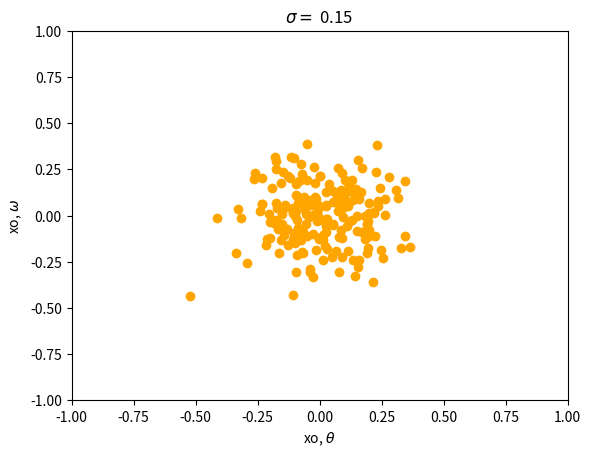

The matplotlib source for this figure: (Note: this script raises an exception after producing the figure.)
import numpy as np
from scipy.stats import norm
import seaborn as sns
import pandas as pd
import matplotlib.pyplot as plt


def clamp(number, min, max):
    if number < min:
        return min
    elif number > max:
        return max
    else:
        return number


# this system is based on the Algorithm's for Validation (Kochenderfer et al.) example case!
class Disturbance:
    def __init__(self, xo, xa, xs):
        self.xo = xo
        self.xa = xa
        self.xs = xs
        pass


class DisturbanceDistribution:
    def __init__(self, Do, Da, Ds):
        self.Do = Do
        self.Da = Da
        self.Ds = Ds
        pass


def plot_observation_disturbances(xs, sigma):
    fig, ax = plt.subplots()
    for x in xs:
        ax.scatter(x.xo[0, 0], x.xo[1, 0], color="orange")
    ax.set_xlabel(r"xo, $\theta$")
    ax.set_ylabel(r"xo, $\omega$")
    ax.set_xlim((-1, 1))
    ax.set_ylim((-1, 1))
    ax.set_title(r"$\sigma = $ " + f"{sigma}")
    plt.savefig(f"../../results/disturbance_plot_{sigma}.svg", dpi=300)
    return ax


def plot_trajectories(theta_matrix, sigma):
    fig, ax = plt.subplots()
    ax.plot(theta_matrix, color="steelblue", alpha=0.5, linewidth=0.8)
    plt.axhline(np.pi / 4, color="red", linewidth=1)
    plt.axhline(-np.pi / 4, color="red", linewidth=1)
    ax.set_title(r"$\sigma = $ " + f"{sigma}")
    plt.xlabel("t, [s]")
    plt.ylabel(r"$\theta$, [rad]")
    plt.savefig(f"../../results/inverted_pendulum_{sigma}.svg", dpi=300)
    return ax


class InvertedPendulum:
    def __init__(self, m, l, dt):
        self.m = m  # mass of the pendulum
        self.l = l  # length of the pendulum
        self.dt = dt  # time step in seconds
        self.g = 9.81  # m/s**2, gravitational constant
        self.w_max = 8.0  # maximum angular velocity
        self.a_max = 2.0  # maximum applicable torque
        self.alpha = np.array(
            [[-15, -8]]
        )  # (1 x 2) gain matrix for proportional control

    def get_initial_state(self):
        theta0 = np.random.uniform(-np.pi / 16, np.pi / 16)
        w0 = np.random.uniform(-1.0, 1.0)
        return theta0, w0

    def get_observation(self, s, xo):
        # additive noise sensor
        # grab disturbance distribution from init and sample
        s = np.array([[s[0]], [s[1]]])
        return s + xo

    def get_action(self, o, xa):
        # proportional counter
        # take the dot product of the gain matrix and the observation
        torque = self.alpha @ o
        return torque[0][0] + xa[0]

    def get_state(self, s, a, xs):
        """Gets values for the next state.

        Args:
            s (tuple): theta, w - current angle and angular velocity
            a (_type_): action, proposed torque from controller
        Returns:
            theta, omega: updated state variables
        """
        theta, w = s[0], s[1]
        dt, g, m, l = self.dt, self.g, self.m, self.l
        a = clamp(a, -1 * self.a_max, self.a_max)
        w = w + ((3 * g / (2 * l)) * np.sin(theta) + (3 * a) / (m * l**2)) * dt
        theta = theta + w * dt
        w = clamp(w, -1 * self.w_max, self.w_max)
        return theta + xs[0, 0], w + xs[1, 0]

    def step(self, s, disturbance_dist):
        xo = disturbance_dist.Do.rvs(size=(2, 1))
        o = self.get_observation(s, xo)
        xa = disturbance_dist.Da.rvs(size=1)
        a = self.get_action(o, xa)
        xs = disturbance_dist.Ds.rvs(size=(2, 1))
        sprime = self.get_state(s, a, xs)
        return o, a, sprime, Disturbance(xo, xa, xs)

    def rollout(self, runtime, disturbance_dist):
        s = self.get_initial_state()  # initial state: (theta, omega)
        time = np.arange(0, runtime, self.dt)
        thetas = np.zeros(len(time))  # empty array of angles from centerline
        omegas = np.zeros(len(time))  # empty array of angular velocities
        xs = []
        thetas[0] = s[0]
        omegas[0] = s[1]
        for i, t in enumerate(time):
            o, a, s, x = self.step(s, disturbance_dist)
            thetas[i] = s[0]
            omegas[i] = s[1]
            xs.append(x)
        return thetas, omegas, xs

    def check_spec(self, trajectory):
        """Checks if a trajectory is within spec

        Args:
            trajectory (Numpy Array): array of theta values over course of rollout

        Returns:
            bool: True if all elements of the trajectory are within spec
        """
        return (np.abs(trajectory) <= np.pi / 4).all()


if __name__ == "__main__":
    n_rollouts = 300
    sig = 0.15
    disturbance_dist = DisturbanceDistribution(
        Do=norm(0, sig), Da=norm(0, 0), Ds=norm(0, 0)
    )
    pendulum = InvertedPendulum(m=1.0, l=1.0, dt=0.05)
    runtime = 10  # length of rollout in seconds
    timesteps = int(
        np.ceil(runtime / pendulum.dt)
    )  # this formula has edge cases, may need to change later to linspace in rollouts method
    successes = np.zeros(n_rollouts)
    theta_matrix = np.zeros((timesteps, n_rollouts))

    for r in range(n_rollouts):
        thetas, omegas, xs = pendulum.rollout(runtime, disturbance_dist)
        theta_matrix[:, r] = thetas
        successes[r] = pendulum.check_spec(thetas)

    plot_observation_disturbances(xs, sigma=sig)
    plot_trajectories(theta_matrix, sigma=sig)
    print(f"Success Rate: {successes.sum()/n_rollouts}")
